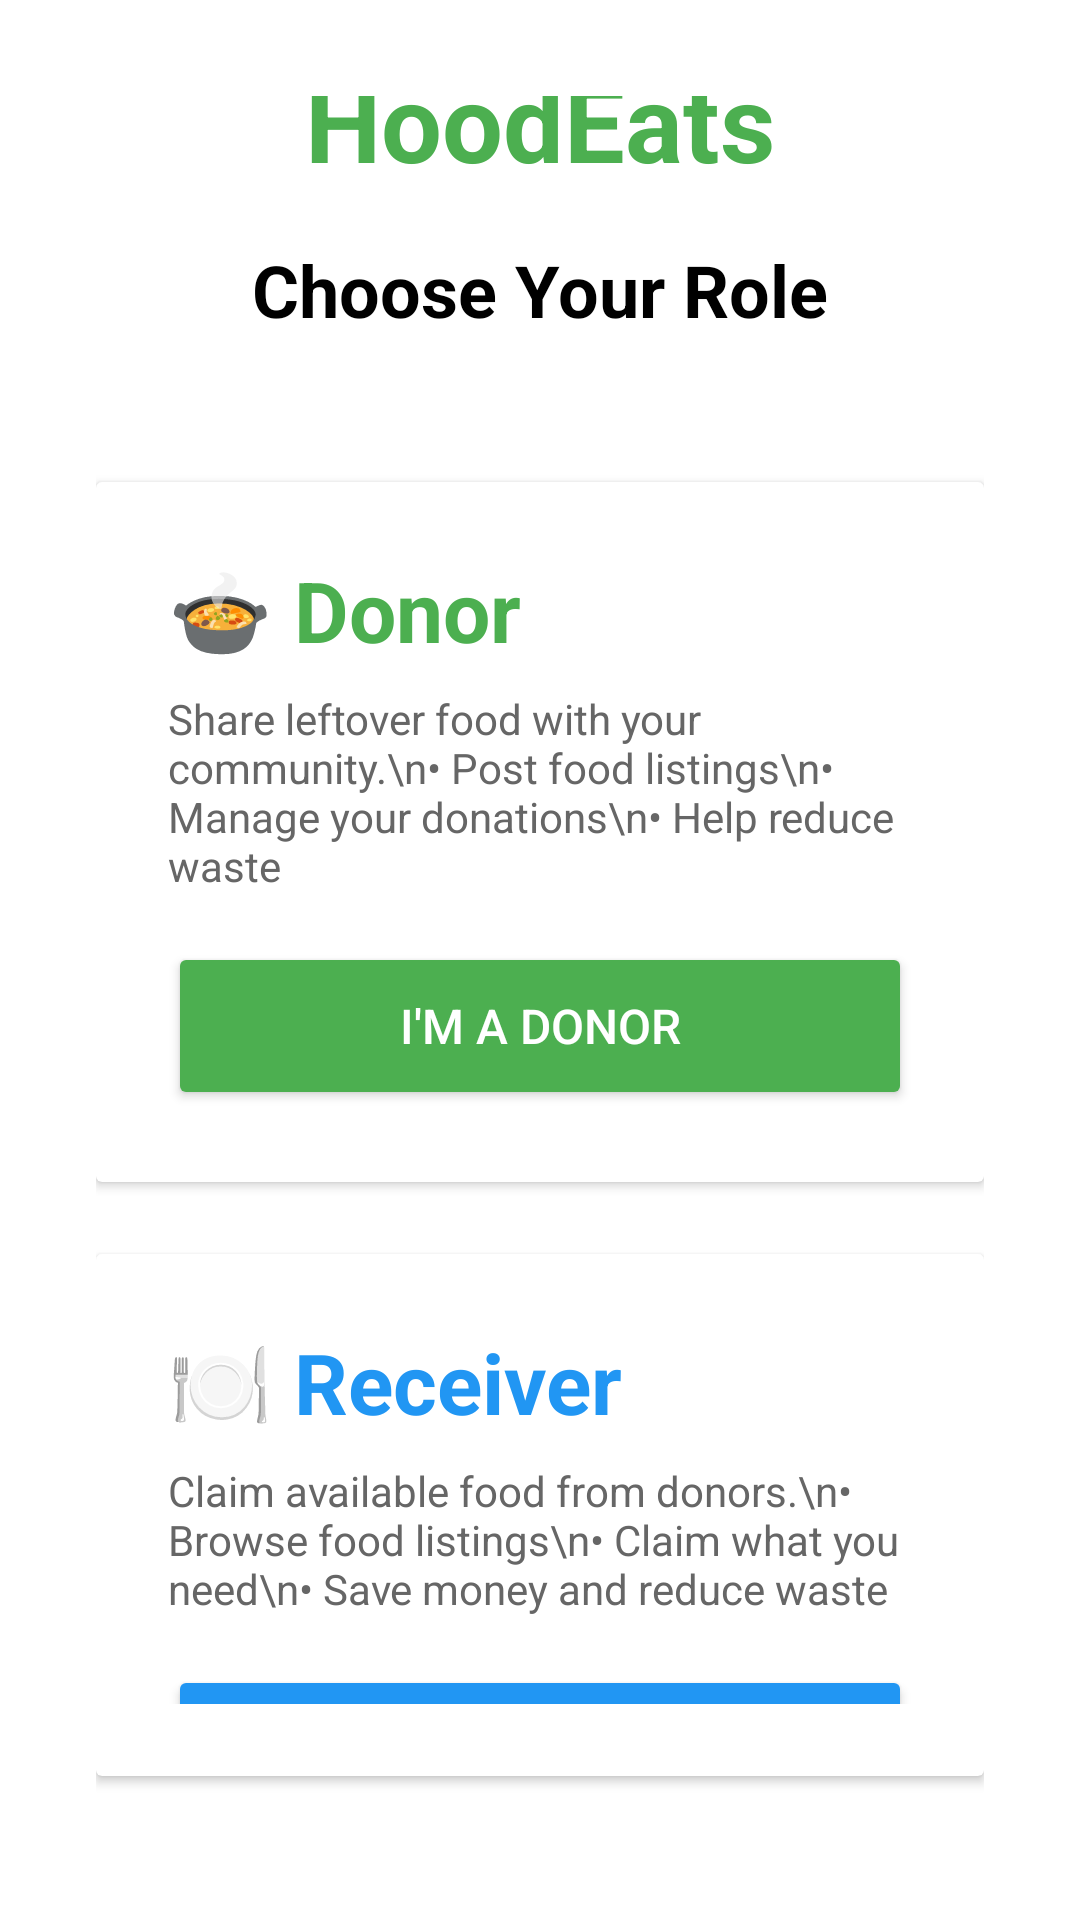

Layout XML and referenced resources for this Android screen:
<!-- AndroidManifest.xml: application theme Theme.HoodeatsProject -->
<!-- res/layout/activity_role_selection.xml -->
<?xml version="1.0" encoding="utf-8"?>
<LinearLayout xmlns:android="http://schemas.android.com/apk/res/android"
    android:layout_width="match_parent"
    android:layout_height="match_parent"
    android:orientation="vertical"
    android:gravity="center"
    android:padding="32dp"
    android:background="#FFFFFF">

    <TextView
        android:layout_width="wrap_content"
        android:layout_height="wrap_content"
        android:text="HoodEats"
        android:textSize="36sp"
        android:textStyle="bold"
        android:textColor="#4CAF50"
        android:layout_marginBottom="16dp"/>

    <TextView
        android:layout_width="wrap_content"
        android:layout_height="wrap_content"
        android:text="Choose Your Role"
        android:textSize="24sp"
        android:textStyle="bold"
        android:textColor="#000000"
        android:layout_marginBottom="48dp"/>

    <androidx.cardview.widget.CardView
        android:layout_width="match_parent"
        android:layout_height="wrap_content"
        android:layout_marginBottom="24dp"
        android:clickable="true"
        android:focusable="true"
        android:foreground="?android:attr/selectableItemBackground">

        <LinearLayout
            android:layout_width="match_parent"
            android:layout_height="wrap_content"
            android:orientation="vertical"
            android:padding="24dp">

            <TextView
                android:layout_width="wrap_content"
                android:layout_height="wrap_content"
                android:text="🍲 Donor"
                android:textSize="28sp"
                android:textStyle="bold"
                android:textColor="#4CAF50"
                android:layout_marginBottom="8dp"/>

            <TextView
                android:layout_width="wrap_content"
                android:layout_height="wrap_content"
                android:text="Share leftover food with your community.\n• Post food listings\n• Manage your donations\n• Help reduce waste"
                android:textSize="14sp"
                android:textColor="#666666"
                android:layout_marginBottom="16dp"/>

            <Button
                android:id="@+id/btnDonor"
                android:layout_width="match_parent"
                android:layout_height="56dp"
                android:text="I'm a Donor"
                android:backgroundTint="#4CAF50"
                android:textColor="#FFFFFF"
                android:textSize="16sp"/>

        </LinearLayout>
    </androidx.cardview.widget.CardView>

    <androidx.cardview.widget.CardView
        android:layout_width="match_parent"
        android:layout_height="wrap_content">

        <LinearLayout
            android:layout_width="match_parent"
            android:layout_height="wrap_content"
            android:orientation="vertical"
            android:padding="24dp">

            <TextView
                android:layout_width="wrap_content"
                android:layout_height="wrap_content"
                android:text="🍽️ Receiver"
                android:textSize="28sp"
                android:textStyle="bold"
                android:textColor="#2196F3"
                android:layout_marginBottom="8dp"/>

            <TextView
                android:layout_width="wrap_content"
                android:layout_height="wrap_content"
                android:text="Claim available food from donors.\n• Browse food listings\n• Claim what you need\n• Save money and reduce waste"
                android:textSize="14sp"
                android:textColor="#666666"
                android:layout_marginBottom="16dp"/>

            <Button
                android:id="@+id/btnReceiver"
                android:layout_width="match_parent"
                android:layout_height="56dp"
                android:text="I'm a Receiver"
                android:backgroundTint="#2196F3"
                android:textColor="#FFFFFF"
                android:textSize="16sp"/>

        </LinearLayout>
    </androidx.cardview.widget.CardView>

    <TextView
        android:layout_width="wrap_content"
        android:layout_height="wrap_content"
        android:text="You can always change this later in settings"
        android:textSize="12sp"
        android:textColor="#999999"
        android:layout_marginTop="32dp"/>

</LinearLayout>
<!-- resources referenced by this layout -->
<resources>
  <style name="Theme.HoodeatsProject" parent="Base.Theme.HoodeatsProject" />
  <style name="Base.Theme.HoodeatsProject" parent="Theme.Material3.DayNight.NoActionBar">
          
          
      </style>
</resources>
